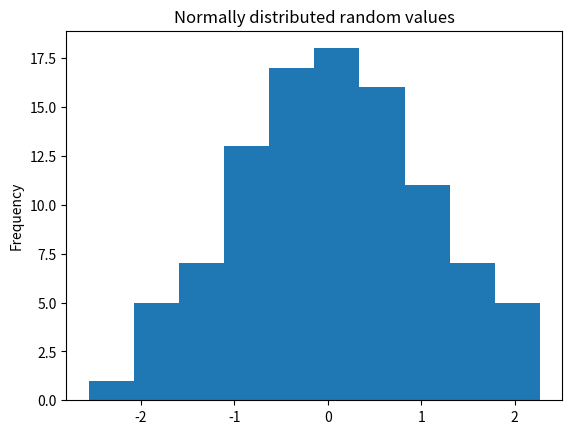

Generate this figure with matplotlib:
import pandas as pd
import numpy as np
import matplotlib.pyplot as plt

np.random.seed(0)

values = np.random.randn(100) # array of normally distributed random numbers
s = pd.Series(values) # generate a pandas series
s.plot(kind='hist', title='Normally distributed random values') # hist computes distribution
plt.show()   